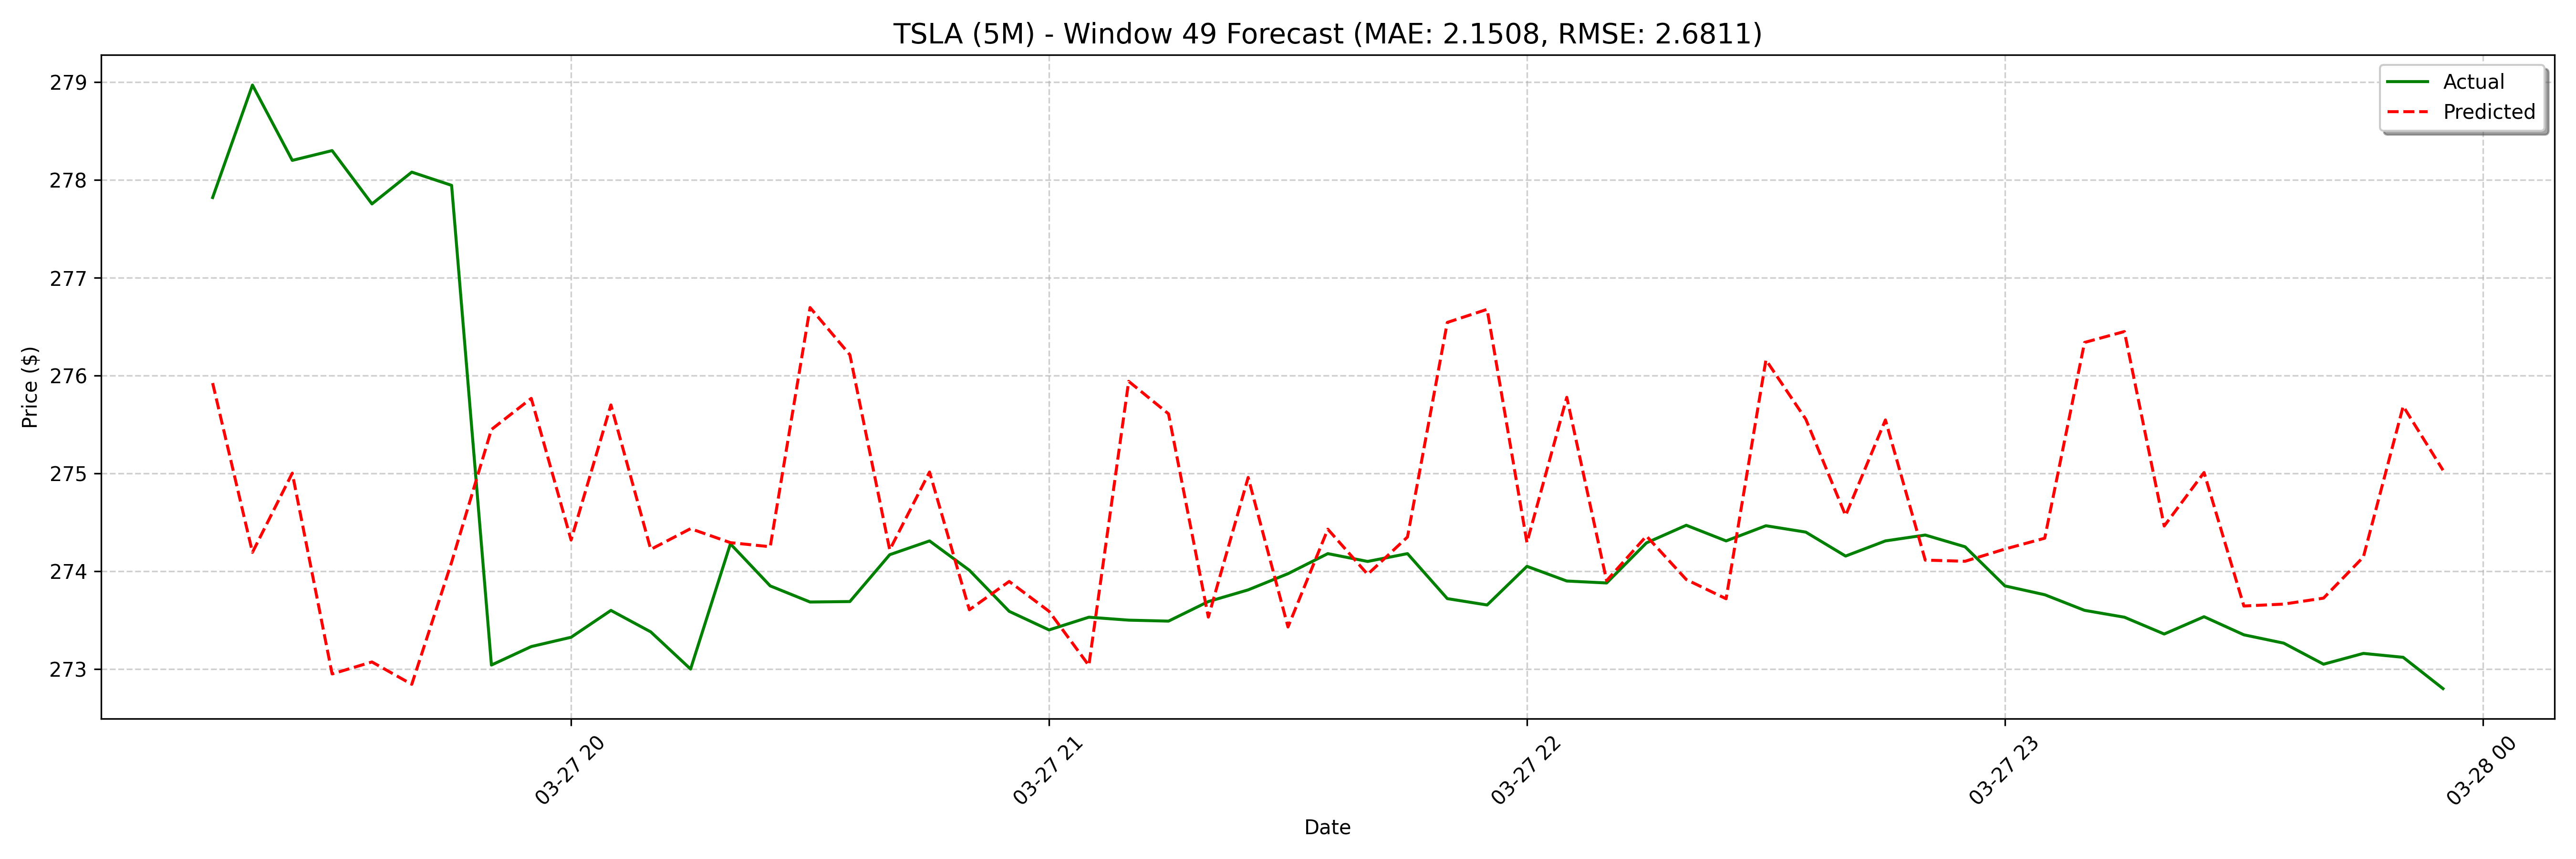

Source data for this figure (header and first rows):
date, actual, forecast
2025-03-27 19:15:00, 277.8, 275.9
2025-03-27 19:20:00, 279, 274.2
2025-03-27 19:25:00, 278.2, 275
2025-03-27 19:30:00, 278.3, 273
2025-03-27 19:35:00, 277.8, 273.1
2025-03-27 19:40:00, 278.1, 272.8
2025-03-27 19:45:00, 277.9, 274.1
2025-03-27 19:50:00, 273, 275.4
2025-03-27 19:55:00, 273.2, 275.8
2025-03-27 20:00:00, 273.3, 274.3
2025-03-27 20:05:00, 273.6, 275.7
2025-03-27 20:10:00, 273.4, 274.2
2025-03-27 20:15:00, 273.0, 274.4
2025-03-27 20:20:00, 274.3, 274.3
2025-03-27 20:25:00, 273.9, 274.3
2025-03-27 20:30:00, 273.7, 276.7
2025-03-27 20:35:00, 273.7, 276.2
2025-03-27 20:40:00, 274.2, 274.2
2025-03-27 20:45:00, 274.3, 275
2025-03-27 20:50:00, 274, 273.6
2025-03-27 20:55:00, 273.6, 273.9
2025-03-27 21:00:00, 273.4, 273.6
2025-03-27 21:05:00, 273.5, 273
2025-03-27 21:10:00, 273.5, 275.9
2025-03-27 21:15:00, 273.5, 275.6
2025-03-27 21:20:00, 273.7, 273.5
2025-03-27 21:25:00, 273.8, 275
2025-03-27 21:30:00, 274, 273.4
2025-03-27 21:35:00, 274.2, 274.4
2025-03-27 21:40:00, 274.1, 274
2025-03-27 21:45:00, 274.2, 274.3
2025-03-27 21:50:00, 273.7, 276.5
2025-03-27 21:55:00, 273.7, 276.7
2025-03-27 22:00:00, 274.1, 274.3
2025-03-27 22:05:00, 273.9, 275.8
2025-03-27 22:10:00, 273.9, 273.9
2025-03-27 22:15:00, 274.3, 274.4
2025-03-27 22:20:00, 274.5, 273.9
2025-03-27 22:25:00, 274.3, 273.7
2025-03-27 22:30:00, 274.5, 276.2
2025-03-27 22:35:00, 274.4, 275.6
2025-03-27 22:40:00, 274.2, 274.6
2025-03-27 22:45:00, 274.3, 275.5
2025-03-27 22:50:00, 274.4, 274.1
2025-03-27 22:55:00, 274.2, 274.1
2025-03-27 23:00:00, 273.9, 274.2
2025-03-27 23:05:00, 273.8, 274.3
2025-03-27 23:10:00, 273.6, 276.3
2025-03-27 23:15:00, 273.5, 276.5
2025-03-27 23:20:00, 273.4, 274.5
2025-03-27 23:25:00, 273.5, 275
2025-03-27 23:30:00, 273.4, 273.6
2025-03-27 23:35:00, 273.3, 273.7
2025-03-27 23:40:00, 273, 273.7
2025-03-27 23:45:00, 273.2, 274.1
2025-03-27 23:50:00, 273.1, 275.7
2025-03-27 23:55:00, 272.8, 275
2025-03-28 08:00:00, 274.1, 273.6
2025-03-28 08:05:00, 274.7, 274.7
2025-03-28 08:10:00, 273.1, 273
... 68 more rows
